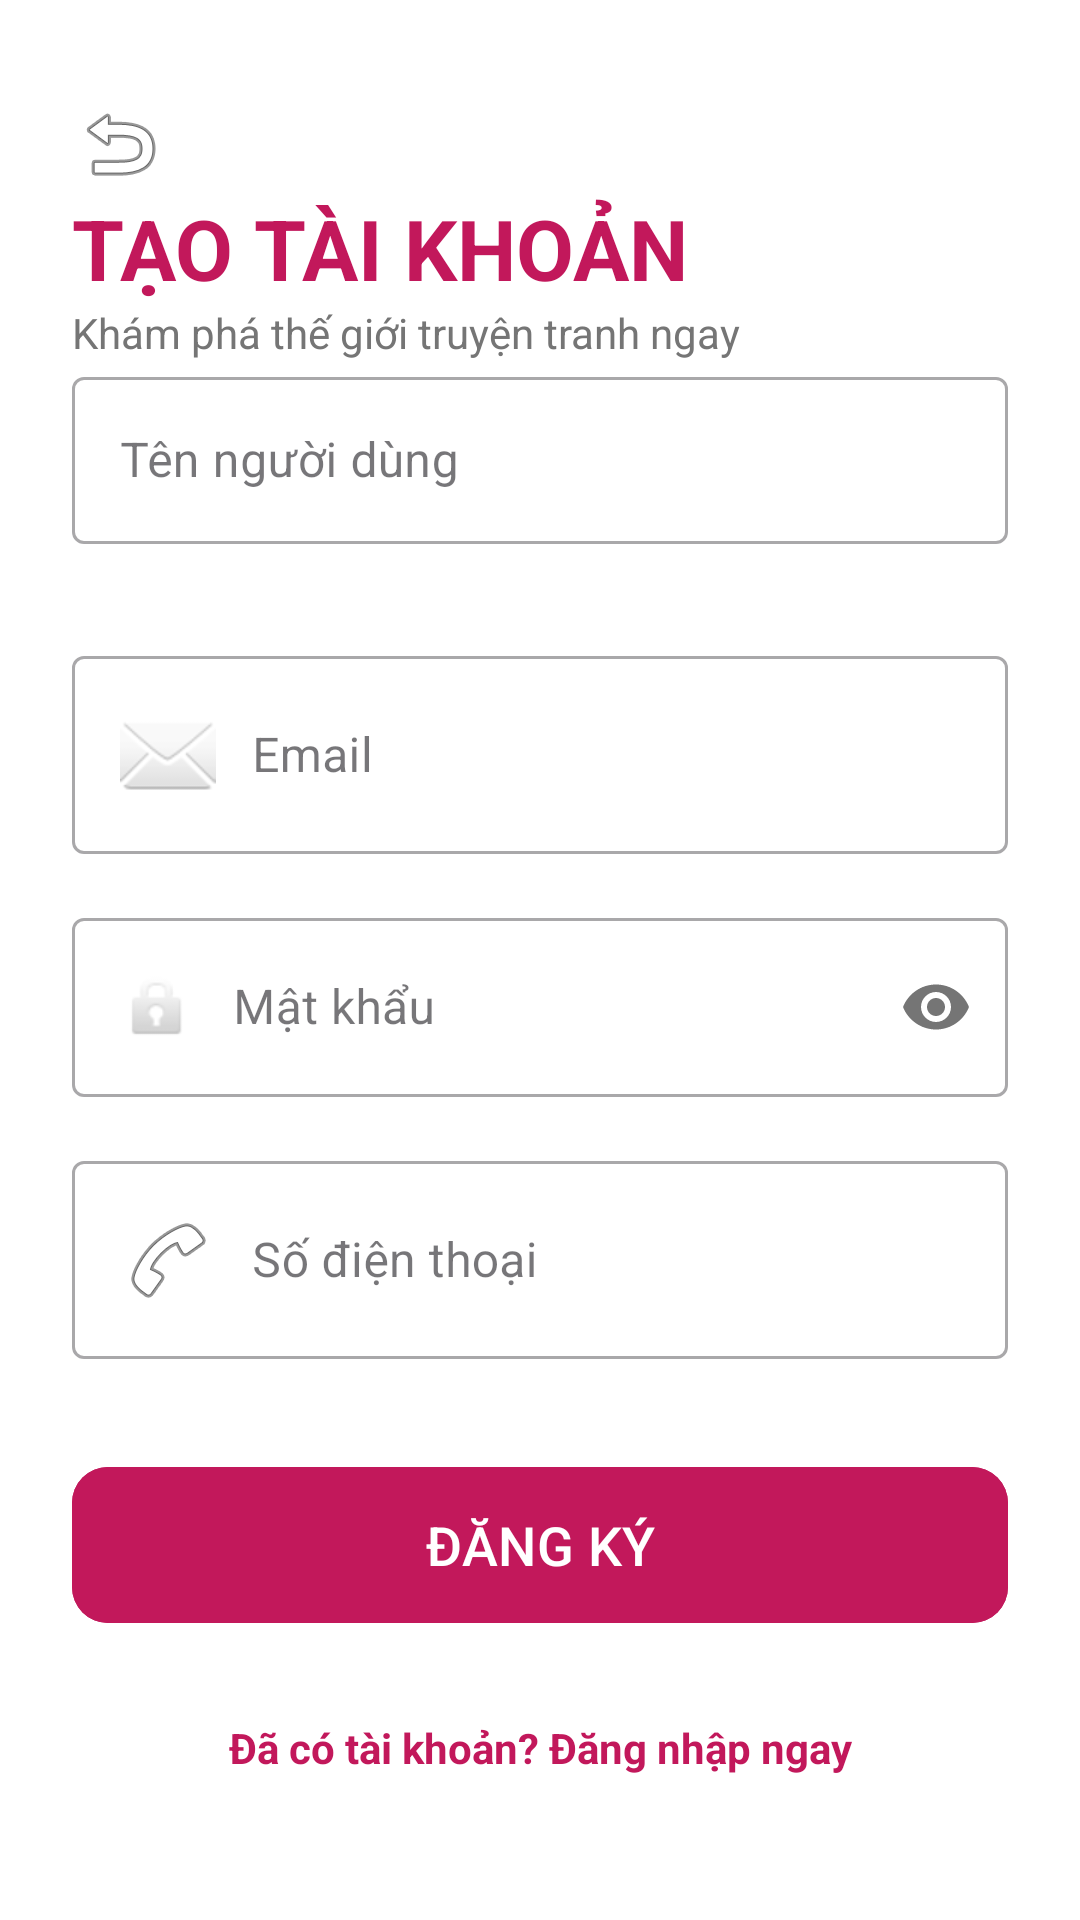

This screen was rendered from an Android layout file. Write that file and the resources it references.
<!-- AndroidManifest.xml: application theme Theme.Nhom5ProjectMobile -->
<!-- res/layout/activity_register.xml -->
<?xml version="1.0" encoding="utf-8"?>
<androidx.core.widget.NestedScrollView xmlns:android="http://schemas.android.com/apk/res/android"
    xmlns:app="http://schemas.android.com/apk/res-auto"
    android:layout_width="match_parent"
    android:layout_height="match_parent"
    android:fillViewport="true"
    android:background="@color/white">

    <androidx.constraintlayout.widget.ConstraintLayout
        android:layout_width="match_parent"
        android:layout_height="wrap_content"
        android:padding="24dp">

        
        <ImageButton
            android:id="@+id/btnBack"
            android:layout_width="wrap_content"
            android:layout_height="wrap_content"
            android:layout_marginTop="8dp"
            android:background="?attr/selectableItemBackgroundBorderless"
            android:src="@android:drawable/ic_menu_revert"
            android:contentDescription="Quay lại"
            app:layout_constraintStart_toStartOf="parent"
            app:layout_constraintTop_toTopOf="parent" />

        <TextView
            android:id="@+id/tvTitle"
            android:layout_width="wrap_content"
            android:layout_height="wrap_content"
            android:layout_marginTop="40dp"
            android:text="TẠO TÀI KHOẢN"
            android:textColor="#C2185B"
            android:textSize="28sp"
            android:textStyle="bold"
            app:layout_constraintStart_toStartOf="parent"
            app:layout_constraintTop_toTopOf="parent" />

        <TextView
            android:id="@+id/tvSubTitle"
            android:layout_width="wrap_content"
            android:layout_height="wrap_content"
            android:text="Khám phá thế giới truyện tranh ngay"
            android:textColor="#757575"
            app:layout_constraintStart_toStartOf="parent"
            app:layout_constraintTop_toBottomOf="@id/tvTitle" />

        <com.google.android.material.textfield.TextInputLayout
            android:id="@+id/tilUsername"
            style="@style/Widget.MaterialComponents.TextInputLayout.OutlinedBox"
            android:layout_width="match_parent"
            android:layout_height="wrap_content"
            android:hint="Tên người dùng"
            app:layout_constraintTop_toBottomOf="@id/tvSubTitle">

            <com.google.android.material.textfield.TextInputEditText
                android:id="@+id/etUsername"
                android:layout_width="match_parent"
                android:layout_height="wrap_content"
                android:inputType="textPersonName"/>
        </com.google.android.material.textfield.TextInputLayout>

        <com.google.android.material.textfield.TextInputLayout
            android:id="@+id/tilEmail"
            style="@style/Widget.MaterialComponents.TextInputLayout.OutlinedBox"
            android:layout_width="match_parent"
            android:layout_height="wrap_content"
            android:layout_marginTop="32dp"
            android:hint="Email"
            app:layout_constraintTop_toBottomOf="@id/tilUsername">

            <com.google.android.material.textfield.TextInputEditText
                android:id="@+id/etEmail"
                android:layout_width="match_parent"
                android:layout_height="wrap_content"
                android:inputType="textEmailAddress"
                android:drawableStart="@android:drawable/ic_dialog_email"
                android:drawablePadding="12dp"
                android:paddingStart="16dp"
                android:paddingEnd="16dp"/>
        </com.google.android.material.textfield.TextInputLayout>

        <com.google.android.material.textfield.TextInputLayout
            android:id="@+id/tilPassword"
            style="@style/Widget.MaterialComponents.TextInputLayout.OutlinedBox"
            android:layout_width="match_parent"
            android:layout_height="wrap_content"
            android:layout_marginTop="16dp"
            android:hint="Mật khẩu"
            app:layout_constraintTop_toBottomOf="@id/tilEmail"
            app:passwordToggleEnabled="true">

            <com.google.android.material.textfield.TextInputEditText
                android:id="@+id/etPassword"
                android:layout_width="match_parent"
                android:layout_height="wrap_content"
                android:inputType="textPassword"
                android:drawableStart="@android:drawable/ic_lock_idle_lock"
                android:drawablePadding="12dp"
                android:paddingStart="16dp"
                android:paddingEnd="16dp"/>
        </com.google.android.material.textfield.TextInputLayout>

        <com.google.android.material.textfield.TextInputLayout
            android:id="@+id/tilPhone"
            style="@style/Widget.MaterialComponents.TextInputLayout.OutlinedBox"
            android:layout_width="match_parent"
            android:layout_height="wrap_content"
            android:layout_marginTop="16dp"
            android:hint="Số điện thoại"
            app:layout_constraintTop_toBottomOf="@id/tilPassword">

            <com.google.android.material.textfield.TextInputEditText
                android:id="@+id/etPhone"
                android:layout_width="match_parent"
                android:layout_height="wrap_content"
                android:inputType="phone"
                android:drawableStart="@android:drawable/ic_menu_call"
                android:drawablePadding="12dp"
                android:paddingStart="16dp"
                android:paddingEnd="16dp"/>
        </com.google.android.material.textfield.TextInputLayout>

        <com.google.android.material.button.MaterialButton
            android:id="@+id/btnRegister"
            android:layout_width="match_parent"
            android:layout_height="60dp"
            android:layout_marginTop="32dp"
            android:backgroundTint="#C2185B"
            android:text="ĐĂNG KÝ"
            android:textColor="@color/white"
            android:textSize="18sp"
            app:cornerRadius="12dp"
            app:layout_constraintTop_toBottomOf="@id/tilPhone" />

        <TextView
            android:id="@+id/tvLoginLink"
            android:layout_width="wrap_content"
            android:layout_height="wrap_content"
            android:layout_marginTop="20dp"
            android:layout_marginBottom="20dp"
            android:padding="8dp"
            android:text="Đã có tài khoản? Đăng nhập ngay"
            android:textColor="#C2185B"
            android:textStyle="bold"
            app:layout_constraintBottom_toBottomOf="parent"
            app:layout_constraintEnd_toEndOf="parent"
            app:layout_constraintStart_toStartOf="parent"
            app:layout_constraintTop_toBottomOf="@id/btnRegister" />

    </androidx.constraintlayout.widget.ConstraintLayout>
</androidx.core.widget.NestedScrollView>
<!-- resources referenced by this layout -->
<resources>
  <color name="white">#FFFFFFFF</color>
  <style name="Theme.Nhom5ProjectMobile" parent="Base.Theme.Nhom5ProjectMobile" />
  <style name="Base.Theme.Nhom5ProjectMobile" parent="Theme.Material3.DayNight.NoActionBar">
          
          
      </style>
</resources>
